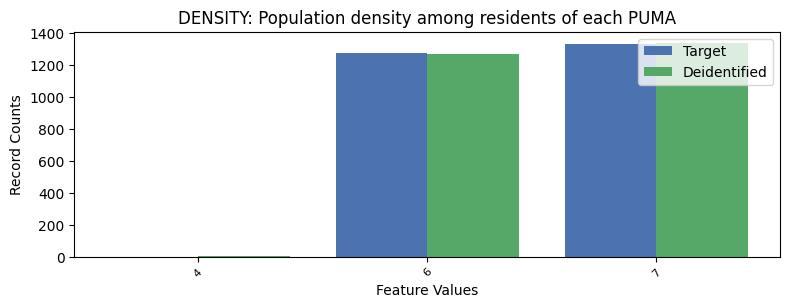

The table this chart was drawn from, first rows:
, DENSITY, count_target, count_deidentified
0, 7, 1335, 1343
1, 6, 1277, 1272
2, 4, 0.0, 5
